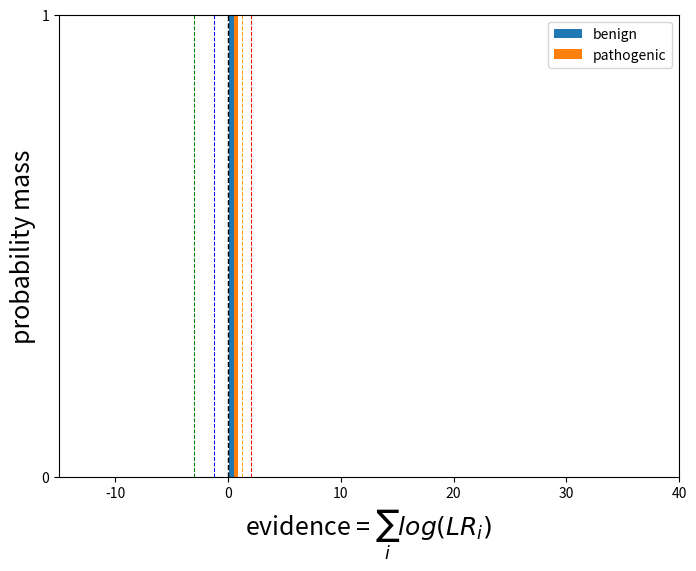

Here is the Python script that generated this plot: (Note: this script raises an exception after producing the figure.)
import numpy
import numbers
import matplotlib.pyplot as plt
from matplotlib.ticker import MaxNLocator
import math
from time import time
import logging
import sys

logger = logging.getLogger()
defaultLogLevel = "WARN"
logger.setLevel('WARN')
ch = logging.StreamHandler(sys.stdout)
ch.setLevel('WARN')
formatter = logging.Formatter('%(asctime)s - %(name)s - %(levelname)s - %(message)s')
ch.setFormatter(formatter)
logger.addHandler(ch)
logger.debug("Established logger")

def prod(theList):
    if not isinstance(theList, list):
        if isinstance(theList, numbers.Number):
            x=theList
            theList=list()
            theList.append(x)
        else:
            raise Exception('argument must be a list of numbers')
    result = 1.0
    for i in range(len(theList)):
        result *= theList[i]
    return result

def rpois(num, lam):
    return numpy.random.poisson(lam, num)

def sample(theList, numSamples, replace):
    if len(theList) == 0:
        return []
    if numSamples > 1:
        return list(numpy.random.choice(a=theList, size=numSamples, replace=replace))
    elif numSamples == 1:
        return list(numpy.random.choice(a=theList, size=numSamples, replace=replace))
    else:
        return []

def rep(elt, num):
    return [elt for i in range(num)]

def getRandomUniformPriorLR():
    # the purpose of this method is to return an initial in-silico prediction for the variant to bootstrap the variant LR
    myRandProbability = numpy.random.uniform(0.1, 0.9, 1)[0]
    return myRandProbability / (1 - myRandProbability)

def sampleEvidenceFromObservations(expectedNum, observations):
    # assign random uniform prior LR as first piece of evidence
    initialLR = [getRandomUniformPriorLR()]
    sampleLRs = sample(observations, int(expectedNum), replace=True)
    if len(sampleLRs) == 0:
        return []
    else:
        return initialLR + sampleLRs
        #return sampleLRs

def getExpectedNumsFromPSF(n, PSF):
    # for now, we've fixed PSF at a number but could in the future make it a distribution from which we sample
    fractionBenign = 1 / (PSF + 1)
    numBenign = int(fractionBenign * n)
    numPathogenic = n - numBenign
    return numBenign, numPathogenic

def sampleNumberOfPeopleWithVariant(n, freq):
    # here we're using the poisson dist b/c the sampling process satisfies:
    # 1. variant occurs randomly
    # 2. variant occurs independently
    # 3. variant counts are discrete (e.g. whole numbers only)
    # P(X=x) = lam^x * e^(-lam) / x! (where lam = mean, lam = variance)
    return sum(rpois(n, freq))

def calculateSumOfLogs(lrList):
    mySum = 0
    for sublist in lrList:
        for lr in sublist:
            mySum += math.log(lr, 10)
    return mySum

class testCenter:
    def __init__(self, name, initialSize, testsPerYear):
        self.name = name
        self.initialSize = initialSize
        self.currentSize = 0
        self.testsPerYear = testsPerYear
        self.benignObservations = list()
        self.pathogenicObservations = list()
        self.benignLRs = list()
        self.pathogenicLRs = list()
        self.benignLRPs = list()
        self.pathogenicLRPs = list()

    def runSimulation(self, pathogenicProbabilities, benignProbabilities, pathogenicLikelihoodRatios,
                      benignLikelihoodRatios, variantFrequency, PSF, numTests, year):

        # add tests to center count
        self.currentSize += numTests

        # generate observations of variant (assumed to be pathogenic) from people with variant
        self.pathogenicObservations = self.generateObservationsFromTests(pathogenicProbabilities, pathogenicLikelihoodRatios,
                                                                    benignLikelihoodRatios, numTests)

        # generate observations of variant (assumed to be benign) from people with variant
        self.benignObservations = self.generateObservationsFromTests(benignProbabilities, pathogenicLikelihoodRatios,
                                                                benignLikelihoodRatios, numTests)

        # use Poisson distribution to get number of people from this batch with that variant
        numPeopleWithVariant = sampleNumberOfPeopleWithVariant(numTests, variantFrequency)

        # use PSF to calculate expected number of benign/pathogenic observations for people with variant
        numExpectedBenign, numExpectedPathogenic = getExpectedNumsFromPSF(numPeopleWithVariant, PSF)

        # generate evidence for observations assumed pathogenic
        self.pathogenicLRs.append(sampleEvidenceFromObservations(numExpectedPathogenic, self.pathogenicObservations))

        # generate evidence for observations assumed benign
        self.benignLRs.append(sampleEvidenceFromObservations(numExpectedBenign, self.benignObservations))

        # calculate log(product(LRs)) = sum (log(LRs)) for benign LRs
        self.benignLRPs.append(calculateSumOfLogs(self.benignLRs))

        # calculate log(product(LRs)) = sum (log(LRs)) for pathogenic LRs
        self.pathogenicLRPs.append(calculateSumOfLogs(self.pathogenicLRs))

    def generateObservationsFromTests(self, c, P, B, n):
        Obs = \
            [rep(P['PM'], int(c[2] * n)) + rep(B['BP'], int(c[4] * n)) +
             rep(B['BP'], int(c[5] * n)) + rep(P['PP'], int(c[6] * n)) +
             rep(P['PS'], int(c[6] * n)) + rep(B['BS'], int(c[7] * n)) +
             rep(B['BS'], int(c[8] * n)) +
             rep(1.0, int((1 - (c[2] + c[4] + c[5] + c[6] + c[6] + c[7] + c[8])) * n))]
        return Obs[0]

    def addBenignLRList(self, lrList):
        self.benignLRs.append(lrList)

    def addPathogenicLRList(self, lrList):
        self.pathogenicLRs.append(lrList)

    def getDistributionOfBenignObservations(self):
        obs = dict()
        for o in self.benignObservations:
            if not o in obs:
                obs[o] = 0
            obs[o] += 1
        return obs

    def getDistributionOfPathogenicObservations(self):
        obs = dict()
        for o in self.pathogenicObservations:
            if not o in obs:
                obs[o] = 0
            obs[o] += 1
        return obs

    def getDistributionOfBenignLRs(self):
        lrs = dict()
        for l in self.benignLRs:
            for lr in l:
                if not lr in lrs:
                    lrs[lr] = 0
                lrs[lr] += 1
        return lrs

    def getDistributionOfPathogenicLRs(self):
        lrs = dict()
        for l in self.pathogenicLRs:
            for lr in l:
                if not lr in lrs:
                    lrs[lr] = 0
                lrs[lr] += 1
        return lrs

    def getNumberOfLRs(self):
        size = 0
        for l in self.pathogenicLRs:
            size += len(l)
        for l in self.benignLRs:
            size+= len(l)
        return size

    def getNumberOfObservations(self):
        return len(self.pathogenicObservations) + len(self.benignObservations)

def plotLRPScatter(centerSimulations, f, year, thresholds):
    numberOfSims = len(centerSimulations)
    centerName = centerSimulations[0].name
    pathogenic_y = list()
    benign_y = list()

    for i in range(len(centerSimulations)):
        pathogenic_y.append(list())
        pathogenic_y[i].append(0)
        pathogenic_y[i] += centerSimulations[i].pathogenicLRPs[0:year]
        benign_y.append(list())
        benign_y[i].append(0)
        benign_y[i] += centerSimulations[i].benignLRPs[0:year]

    yearList = [i for i in range(0, year+1)]
    x = yearList
    '''y_plrps = [0] + center.pathogenicLRPs[0:year]
    y_blprs = [0] + center.benignLRPs[0:year]'''

    if f <= 1e-6:
        plt.xlim(0, 20)
        plt.ylim(-5, 5)
    elif f <= 1e-5:
        plt.xlim(0, 20)
        plt.ylim(-5, 5)
    else:
        plt.xlim(0, 20)
        plt.ylim(-5, 5)

    plt.axhline(y=thresholds[0], color='green', linestyle='dashed', linewidth=0.75)
    plt.axhline(y=thresholds[1], color='blue', linestyle='dashed', linewidth=0.75)
    plt.axhline(y=thresholds[2], color='black', linestyle='dashed', linewidth=1.0)
    plt.axhline(y=thresholds[3], color='orange', linestyle='dashed', linewidth=0.75)
    plt.axhline(y=thresholds[4], color='red', linestyle='dashed', linewidth=0.75)

    for i in range(len(centerSimulations)):
        plt.plot(x, pathogenic_y[i], marker='x', color='red', label='pathogenic', alpha=1.0/(3+i))
        plt.plot(x, benign_y[i], marker='o', color='green', label='benign', alpha=1.0/(2+i))

    plt.ylabel('evidence = ' + r'$\sum_{i} log(LR_i)$', fontsize=18)
    plt.xlabel('year', fontsize=18)
    #plt.title(str(centerName) + '|freq=' + str(f) + '|year=' + str(year))

    #plt.show()
    plt.savefig('/Users/jcasaletto/Desktop/RESEARCH/BRIAN/MODEL/PLOTS/' + centerName + '_y' + str(year) + '_' + str(f) + '_lrp_scatter')
    plt.close()


def plotLRPHist(centerSimulations, f, year, thresholds):
    centerName = centerSimulations[0].name

    '''pathogenic_x = list()
    benign_x = list()
    for i in range(len(centerSimulations)):
        pathogenic_x.append(list())
        for lrList in centerSimulations[i].pathogenicLRs:
            if len(lrList) != 0:
                pathogenic_x[i].append(centerSimulations[i].pathogenicLRPs[year])
        benign_x.append(list())
        for lrList in centerSimulations[i].benignLRs:
            if len(lrList) != 0:
                benign_x[i].append(centerSimulations[i].benignLRPs[year])'''
    pathogenic_x = [0]
    benign_x = [0]
    for i in range(len(centerSimulations)):
        for lrList in centerSimulations[i].pathogenicLRs:
            if len(lrList) != 0:
                pathogenic_x.append(centerSimulations[i].pathogenicLRPs[year])
        for lrList in centerSimulations[i].benignLRs:
            if len(lrList) != 0:
                benign_x.append(centerSimulations[i].benignLRPs[year])

    # TODO calculate the plot limits dynamically, not hard-coded
    ax = plt.figure(figsize=(8, 6)).gca()
    if f <= 1e-6:
        plt.xlim(-5, 15)
        bins = numpy.arange(-5, 15, 1)
        plt.ylim(0, 1)
    elif f <= 1e-5:
        plt.xlim(-15, 40)
        bins = numpy.arange(-15, 40, 1)
        plt.ylim(0, 1)
    elif f <= 1e-4:
        plt.xlim(-20, 20)
        plt.ylim(0, 60)
    elif f <= 1e-3:
        plt.xlim(-15, 15)
        plt.ylim(0, 80)
    else:
        plt.xlim(-20, 20)
        plt.ylim(0, 100)

    plt.axvline(x=thresholds[0], color='green', linestyle='dashed', linewidth=0.75)
    plt.axvline(x=thresholds[1], color='blue', linestyle='dashed', linewidth=0.75)
    plt.axvline(x=thresholds[2], color='black', linestyle='dashed', linewidth=1.0)
    plt.axvline(x=thresholds[3], color='orange', linestyle='dashed', linewidth=0.75)
    plt.axvline(x=thresholds[4], color='red', linestyle='dashed', linewidth=0.75)

    ax.yaxis.set_major_locator(MaxNLocator(integer=True))

    plt.hist([benign_x, pathogenic_x], label=['benign', 'pathogenic'], density=True, range=(-15, 50), bins=bins)

    plt.xlabel('evidence = ' + r'$\sum_{i} log(LR_i)$', fontsize=18)
    plt.ylabel('probability mass', fontsize=18)

    #plt.title(centerName + '|freq=' + str(f) + '|year=' + str(year))
    plt.legend(loc='upper right')
    ax.yaxis.set_major_locator(MaxNLocator(integer=True))

    #plt.show()
    plt.savefig('/Users/jcasaletto/Desktop/RESEARCH/BRIAN/MODEL/PLOTS/' + centerName + '_y' + str(year) + '_' + str(f) + '_lrp_hist')
    plt.close()

def findMinMax(myList):
    myMin = float('inf')
    myMax = -float('inf')
    if len(myList) == 0:
        return myMin, myMax
    elif isinstance(myList[0], list):
        for subList in myList:
            if len(subList) !=0 and min(subList) < myMin:
                myMin = min(subList)
            if len(subList) !=0 and max(subList) > myMax:
                myMax = max(subList)
    else:
        myMin = min(myList)
        myMax = max(myList)

    return myMin, myMax

def getLStats(LRStats, LRPStats, center):
    myMin, myMax = findMinMax(center.benignLRs)
    LRStats['minBenign'].append(center.name + ':' + str(myMin))
    LRStats['maxBenign'].append(center.name + ':' + str(myMax))

    myMin, myMax = findMinMax(center.pathogenicLRs)
    LRStats['minPathogenic'].append(center.name + ':' + str(myMin))
    LRStats['maxPathogenic'].append(center.name + ':' + str(myMax))

    myMin, myMax = findMinMax(center.benignLRPs)
    LRPStats['minBenign'].append(center.name + ':' + str(myMin))
    LRPStats['maxBenign'].append(center.name + ':' + str(myMax))

    myMin, myMax = findMinMax(center.pathogenicLRPs)
    LRPStats['minPathogenic'].append(center.name + ':' + str(myMin))
    LRPStats['maxPathogenic'].append(center.name + ':' + str(myMax))

def getStatisticsForSimulation(centerList):
    numObservations = 0
    numLRs = 0
    numLRPs = 0
    LRStats = {'minBenign': list(), 'maxBenign': list(), 'minPathogenic': list(), 'maxPathogenic': list()}
    LRPStats = {'minBenign': list(), 'maxBenign': list(), 'minPathogenic': list(), 'maxPathogenic': list()}

    for center in centerList:
        numLRs += center.getNumberOfLRs()
        numLRPs += len(center.pathogenicLRPs) + len(center.benignLRPs)
        numObservations += center.getNumberOfObservations()
        getLStats(LRStats, LRPStats, center)
        print('center = ' + center.name)
        print('obs = ' + str(center.getNumberOfObservations()))
        #print('dist of ben obs = ' + str(center.getDistributionOfBenignObservations()))
        #print('dist of path obs = ' + str(center.getDistributionOfPathogenicObservations()))
        #print('dist of ben lrs = ' + str(center.getDistributionOfBenignLRs()))
        #print('dist of path lrs = ' + str(center.getDistributionOfPathogenicLRs()))
        #print('total number of lrs = ' + str(center.getNumberOfLRs()))
        #print('observed freq = ' + str(center.getNumberOfLRs()/center.getNumberOfObservations()))
        print('ben lrs = ' + str(center.benignLRs))
        print('path lrs = ' + str(center.pathogenicLRs))
        print('ben lrps = ' + str(center.benignLRPs))
        print('path lrps = ' + str(center.pathogenicLRPs))

    print('num observations = ' + str(numObservations))
    print('num LRs = ' + str(numLRs))
    print('num LRPs = ' + str(numLRPs))

    print('numLRs/numObs = ' + str(numLRs/numObservations))
    #print('LRStats: ' + str(LRStats))
    #print('LRPStats: ' + str(LRPStats))

def combineCenter(center, allCenters, year):
    allCenters.pathogenicLRs.append([])
    allCenters.pathogenicLRs[year] += center.pathogenicLRs[year]
    allCenters.pathogenicLRPs.append(calculateSumOfLogs(allCenters.pathogenicLRs))

    allCenters.benignLRs.append([])
    allCenters.benignLRs[year] += center.benignLRs[year]
    allCenters.benignLRPs.append(calculateSumOfLogs(allCenters.benignLRs))

    allCenters.pathogenicObservations += center.pathogenicObservations
    allCenters.benignObservations += center.benignObservations
    allCenters.currentSize += center.currentSize


def main():
    ### gene specific probablities for laboratory observations of pathogenic variants
    p0 = 0 # placeholder
    p1_PM3 = 0  # probability case with a variant has a pathogenic variant in trans - only non-zero for recessive
    p2_PM6 = 0.007  # probability case is assumed de novo
    p3_BS2 = 0  # probabilty a case is seen in a healthy individual - only informative for very high penetrance
    p4_BP2 = 0.001  # probability a case is in trans (AD) or in cis (AD and AR) with a pathogenic variant
    p5_BP5 = 0.0001  # probability a case has an alternate molecular explanation
    p6_PP1 = 0.2  # probility of cosegregation supporting pathogenicity
    p7_PS2 = 0.003  # probabilty case is proven de novo
    p8_BS4 = 0.0001  # probibility of strong cosegregation against pathogenicity
    p = [p0, p1_PM3, p2_PM6, p3_BS2, p4_BP2, p5_BP5, p6_PP1, p7_PS2, p8_BS4]

    ### gene specific probablities for pathogenic observations of benign variats
    b0 = 0 # placeholder
    b1_PM3 = 0  # probability case with a variant has a pathogenic variant in trans - only non-zero for recessive
    b2_PM6 = 0.007  # probability case is assumed de novo
    b3_BS2 = 0  # probabilty a case is seen in a healthy individual - only informative for very high penetrance
    b4_BP2 = 0.008  # probability a case is in trans (AD) or in cis (AD and AR) with a pathogenic variant
    b5_BP5 = 0.07  # probability a case has an alternate molecular explanation
    b6_PP1 = 0.01  # probility of cosegregation supporting pathogenicity (have bc and a benign brca1 variant; mom also # has bc and inherited that brca1 variant from mom; similarly path variants will get benign evidence)
    b7_PS2 = 0.003  # probabilty case is proven de novo
    b8_BS4 = 0.1  # probibility of strong cosegregation against pathogenicity
    b = [b0, b1_PM3, b2_PM6, b3_BS2, b4_BP2, b5_BP5, b6_PP1, b7_PS2, b8_BS4]

    # if you add up all the numbers, it's 30-40% which are VUS - they may be off  - we'll know after getting the data

    # straight from sean's paper
    PS = 18.7 # strong evidence for pathogenic
    PM = 4.3 # moderate evidence for pathogenic
    PP = 2.08 # supporting evidence for pathogenic
    P = {'PS': PS, 'PM': PM, 'PP': PP}
    BS = 1 / 18.7 # string evidence for benign
    BP = 1 / 2.08 # supporting evidence for benign
    B = {'BS': BS, 'BP': BP}

    years = 5 # how long in future to project (i.e. number of iterations in simulation)
    PSF = 2  #pathogenic selection factor, clinicians select patients whom they think have pathogenic variant
    freq = 1e-5 # this is the frequency of the variant we are interested in
    numSimulations = 1
    thresholds = [math.log(0.001,10), math.log(1/18.07, 10), 0, math.log(18.07, 10), math.log(100, 10)]

    UWList = list()
    ambryList = list()
    invitaeList = list()
    arupList = list()
    allCentersList = list()
    centerListList  = [UWList, ambryList, invitaeList, arupList]

    for i in range(numSimulations):
        logger.info('============================================')
        logger.info('simulation = ' + str(i))
        logger.info('============================================')
        UWList.append(testCenter('UW', 15000, 3000))
        ambryList.append(testCenter('ambry', 1000000, 450000))
        invitaeList.append(testCenter('invitae', 1000000, 450000))
        arupList.append(testCenter('arup', 150000, 30000))
        allCentersList.append(testCenter('all', 0, 0))

        # first, populate each center's db with variants based on initial sizes
        for centers in centerListList:
            centers[i].runSimulation(p, b, P, B, freq, PSF, centers[i].initialSize, 0)
            # and combine all centers data into allCenters for year 0
            combineCenter(centers[i], allCentersList[i], 0)

        # second, simulate forward in time, add variants to each center's db based on tests per year
        yearsOfInterest = [1, 5, 10, 15, 20]
        for year in range(1, years+1):
            # run simulations at each center for subsequent years
            for centers in centerListList:
                startTime=time()
                centers[i].runSimulation(p, b, P, B, freq, PSF, centers[i].testsPerYear, year)
                endTime = time()
                #logger.info('center=' + centers[i].name + ' runSimulation took ' + str(endTime - startTime))
                # plot graphs for each individual center in years of interest
                if year in yearsOfInterest:
                    # plot the histograms
                    startTime = time()
                    plotLRPHist(centers, freq, year, thresholds)
                    endTime = time()
                    #logger.info('center=' + centers[i].name + ' lrphist took ' + str(endTime - startTime))

                    # plot the scatter plots
                    startTime = time()
                    plotLRPScatter(centers, freq, year, thresholds)
                    endTime = time()
                    #logger.info('center=' + centers[i].name + ' lrpscatter took ' + str(endTime - startTime))

                # combine the centers
                startTime = time()
                combineCenter(centers[i], allCentersList[i], year)
                endTime = time()
                logger.info('center=' + centers[i].name + ' combineCenter took ' + str(endTime - startTime))
            # plot graphs for combined center in years of interest
            if year in yearsOfInterest:
                # plot histograms for all centers combined
                startTime = time()
                plotLRPHist(allCentersList, freq, year, thresholds)
                endTime = time()
                #logger.info('center=all lrphist took ' + str(endTime - startTime))

                # plot scatter plots for all centers combined
                startTime = time()
                plotLRPScatter(allCentersList, freq, year, thresholds)
                endTime = time()
                #logger.info('center=all lrpscatter took ' + str(endTime - startTime))
    for centers in centerListList:
        startTime = time()
        getStatisticsForSimulation(centers)
        endTime = time()
        logger.info('center=' + centers[0].name + ' getStats took ' + str(endTime - startTime))
    getStatisticsForSimulation(allCentersList)



if __name__ == "__main__":
    main()
